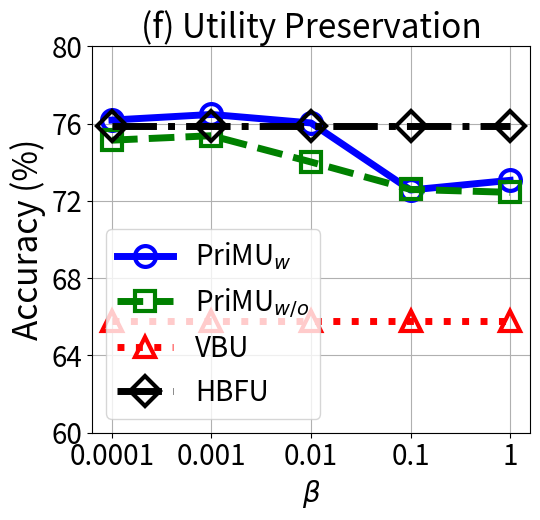

Recreate this plot in Python.


import numpy as np
import matplotlib.pyplot as plt

epsilon = 3
beta = 1 / epsilon


x=[1, 2, 3, 4, 5]
# validation_for_plt =[97,95.8600, 94.9400, 93.5400, 93.2400]
# attack_for_plt=[0, 0.3524, 0, 0.1762, 0.1762]
# basic_for_plt=[99.8, 99.8, 99.8, 99.8, 99.8]

labels = ['0.0001', '0.001', '0.01', '0.1', '1']
unl_org = [77.64,    77.93,   77.73, 77.66, 76.59]

unl_hess_r = [75.85, 75.85,   75.85, 75.85, 75.85]
unl_vbu = [65.78,    65.78,   65.78, 65.78, 65.78]

unl_ss_w = [76.18,   76.47,    76.03, 72.56, 73.06]
unl_ss_wo = [75.14, 75.37,    74.01, 72.59, 72.44]



plt.figure(figsize=(5.5, 5.3))
l_w=5
m_s=15
marker_s = 3
markevery=1
#plt.figure(figsize=(8, 5.3))
#plt.plot(x, unl_fr, color='blue', marker='^', label='Retrain',linewidth=l_w, markersize=m_s)
plt.plot(x, unl_ss_w, linestyle='-', color='b', marker='o', fillstyle='none', markevery=markevery,
         label='PriMU$_{w}$', linewidth=l_w, markersize=m_s, markeredgewidth=marker_s)

#plt.plot(x, unl_ss_w, color='g',  marker='*',  label='PriMU$_{w}$',linewidth=l_w, markersize=m_s)
plt.plot(x, unl_ss_wo, linestyle='--', color='g',  marker='s', fillstyle='none', markevery=markevery,
         label='PriMU$_{w/o}$',linewidth=l_w, markersize=m_s, markeredgewidth=marker_s)

plt.plot(x, unl_vbu, linestyle=':', color='r',  marker='^', fillstyle='none', markevery=markevery,
         label='VBU', linewidth=l_w,  markersize=m_s, markeredgewidth=marker_s)

plt.plot(x, unl_hess_r, linestyle='-.', color='k',  marker='D', fillstyle='none', markevery=markevery,
         label='HBFU',linewidth=l_w, markersize=m_s, markeredgewidth=marker_s)


# plt.plot(x, y_sa03, color='r',  marker='2',  label='AAAI21 A_acc, pr=0.3',linewidth=3, markersize=8)
# plt.plot(x, y_sa05, color='darkblue',  marker='4',  label='AAAI21 A_acc, pr=0.5',linewidth=3, markersize=8)
# plt.plot(x, y_ma03, color='darkviolet',  marker='3',  label='FedMC A_acc, pr=0.3',linewidth=3, markersize=8)
# plt.plot(x, y_ma05, color='cyan',  marker='p',  label='FedMC A_acc, pr=0.5',linewidth=3, markersize=8)


plt.grid()
leg = plt.legend(fancybox=True, shadow=True)
# plt.xlabel('Malicious Client Ratio (%)' ,fontsize=16)
plt.ylabel('Accuracy (%)' ,fontsize=24)
my_y_ticks = np.arange(60 ,81,4)
plt.yticks(my_y_ticks,fontsize=20)
plt.xlabel('$\\beta$', fontsize=20)

plt.xticks(x, labels, fontsize=20)
# plt.title('CIFAR10 IID')

plt.title('(f) Utility Preservation', fontsize=24)
plt.legend(loc='best',fontsize=20)
plt.tight_layout()
#plt.title("MNIST")
plt.rcParams['figure.figsize'] = (2.0, 1)
plt.rcParams['image.interpolation'] = 'nearest'
plt.rcParams['figure.subplot.left'] = 0.11
plt.rcParams['figure.subplot.bottom'] = 0.08
plt.rcParams['figure.subplot.right'] = 0.977
plt.rcParams['figure.subplot.top'] = 0.969
plt.savefig('cifar_acc_beta_curve.pdf', format='pdf', dpi=200)
plt.show()